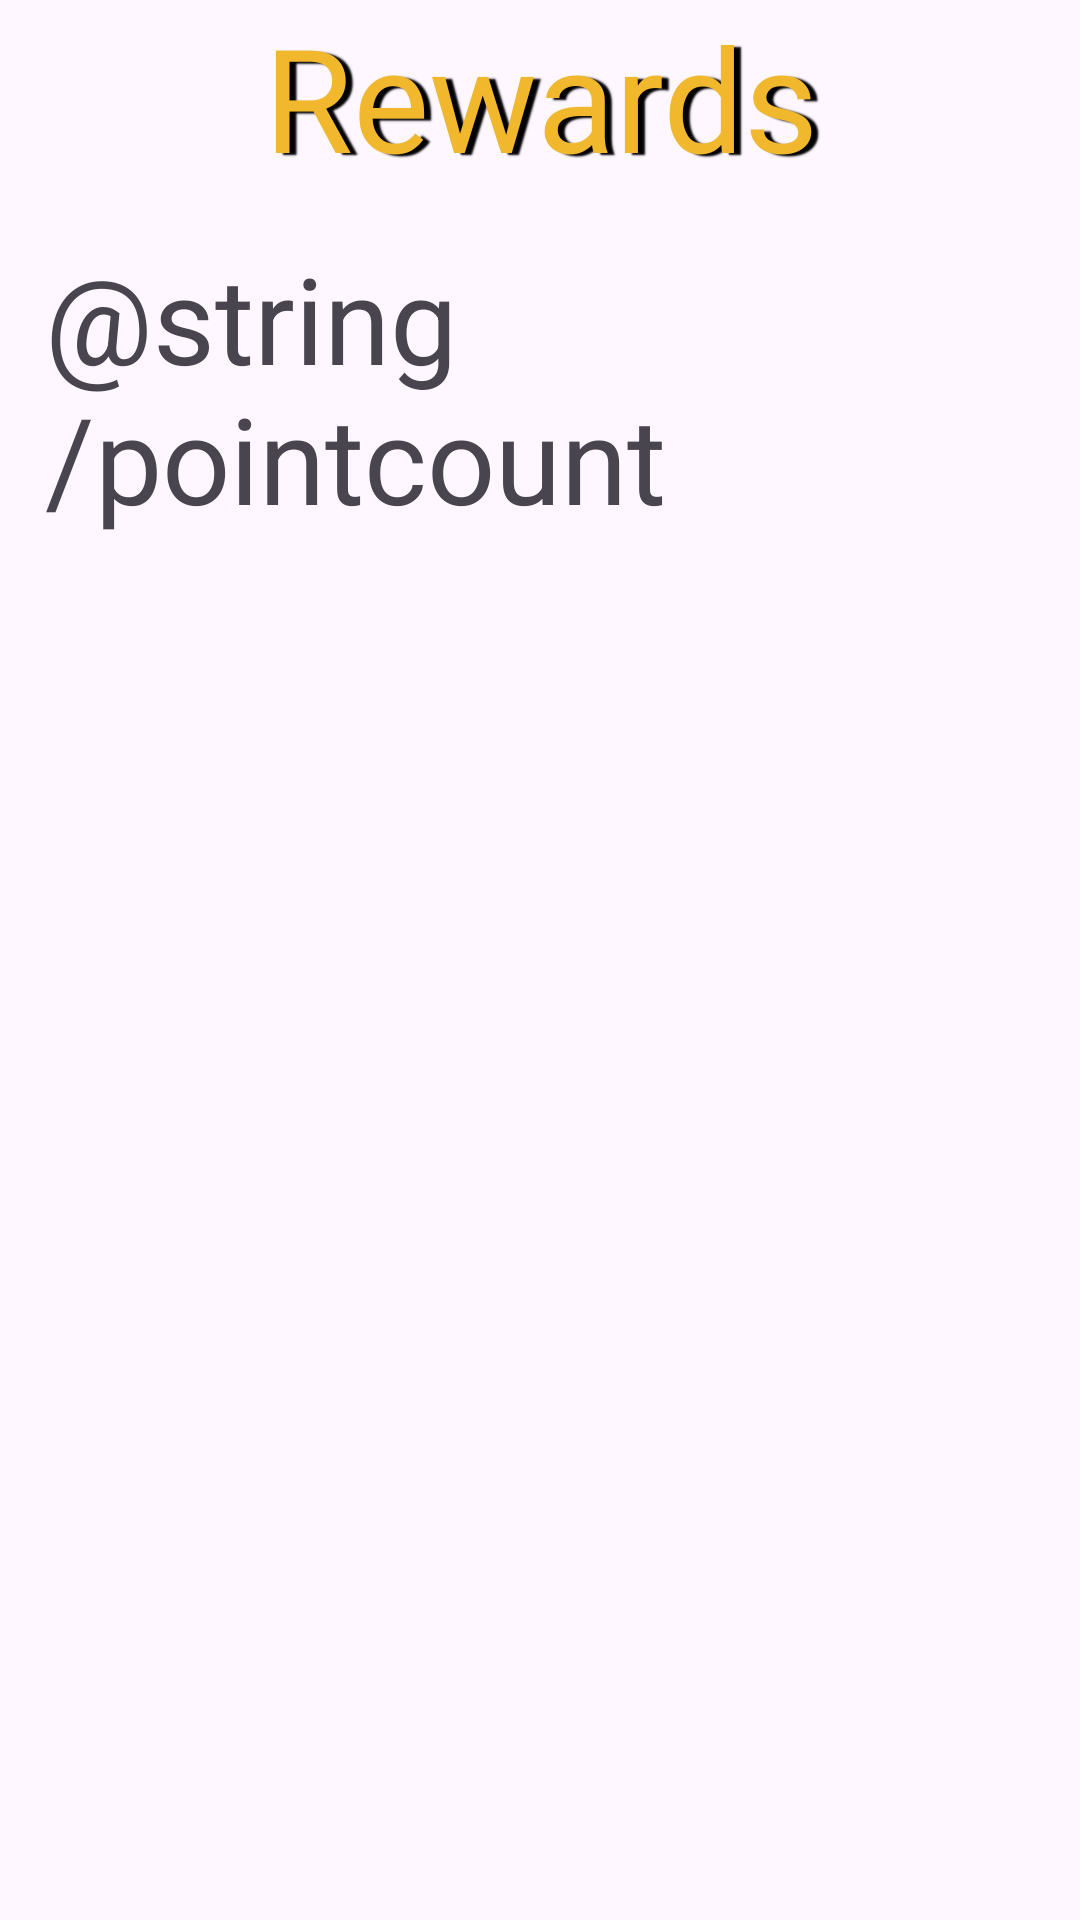

Here is an Android app screen rendered from its layout file. Give the layout XML and the strings, colors and styles it references.
<!-- AndroidManifest.xml: application theme Theme.CollegeRewards -->
<!-- res/layout/fragment_my_rewards.xml -->
<?xml version="1.0" encoding="utf-8"?>
<androidx.constraintlayout.widget.ConstraintLayout xmlns:android="http://schemas.android.com/apk/res/android"
    xmlns:app="http://schemas.android.com/apk/res-auto"
    xmlns:tools="http://schemas.android.com/tools"
    android:layout_width="match_parent"
    android:layout_height="match_parent"
    tools:context=".ui.leaderboard.LeaderboardFragment"
    app:layout_constraintTop_toTopOf="parent"
    >


    <LinearLayout
        android:layout_width="match_parent"
        android:layout_height="match_parent"
        android:orientation="vertical">

        <TextView
            android:id="@+id/reward_title"
            android:layout_width="match_parent"
            android:layout_height="wrap_content"
            android:fontFamily="@font/graduate"
            android:gravity="center_horizontal"
            android:shadowColor="@color/black"
            android:shadowDx="7"
            android:shadowDy="2"
            android:shadowRadius="1.0"
            android:text="@string/rewards"
            android:textColor="@color/yellow"
            android:textSize="48sp"
            app:layout_constraintTop_toTopOf="parent" />
        <TextView
            android:id="@+id/rewardpointcount"
            android:layout_width="wrap_content"
            android:layout_height="wrap_content"
            android:text="@string/pointcount"
            android:textSize="40sp"
            android:layout_margin="15dp"
            android:layout_gravity="center_horizontal"/>

        <androidx.recyclerview.widget.RecyclerView
            android:id="@+id/RewardRecyclerView"
            android:layout_width="match_parent"
            android:layout_height="585dp"
            app:layout_constraintBottom_toBottomOf="parent"
            app:layout_constraintEnd_toEndOf="parent"
            app:layout_constraintHorizontal_bias="1.0"
            app:layout_constraintStart_toStartOf="parent"
            app:layout_constraintTop_toTopOf="parent"
            app:layout_constraintVertical_bias="0.0" />
    </LinearLayout>


</androidx.constraintlayout.widget.ConstraintLayout>
<!-- resources referenced by this layout -->
<resources>
  <color name="black">#000000</color>
  <color name="yellow">#F1B82D</color>
  <string name="rewards">Rewards</string>
  <style name="Theme.CollegeRewards" parent="Base.Theme.CollegeRewards" />
  <style name="Base.Theme.CollegeRewards" parent="Theme.Material3.DayNight.NoActionBar">
          
          
          <item name="colorPrimary">@color/yellow</item>
          <item name="colorSecondary">@color/black</item>
          <item name="colorOnBackground">@color/white</item>
          <item name="colorBackgroundFloating">@color/grey</item>
      </style>
  <color name="white">#FFFFFF</color>
  <color name="grey">#D7D7D7</color>
</resources>
